Dataset: Dataset (GitHub, FieldRoboticsLab/Dataset-for-Indoor-Surface-Classification). Classes: carpet, wood.

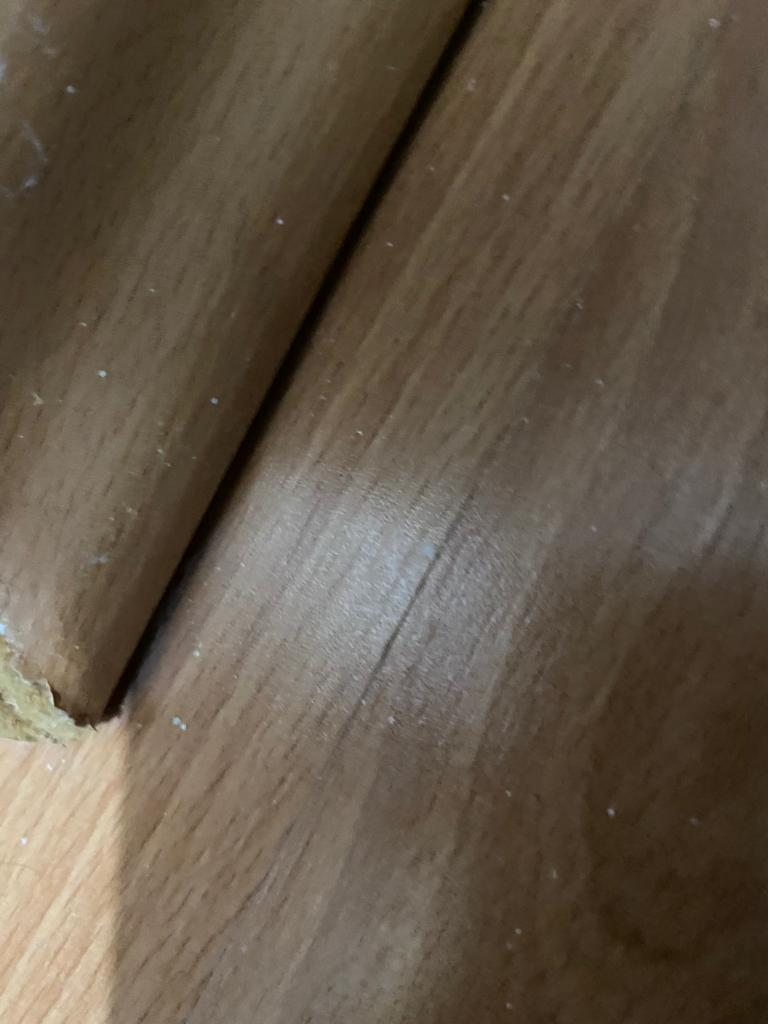
Label: wood

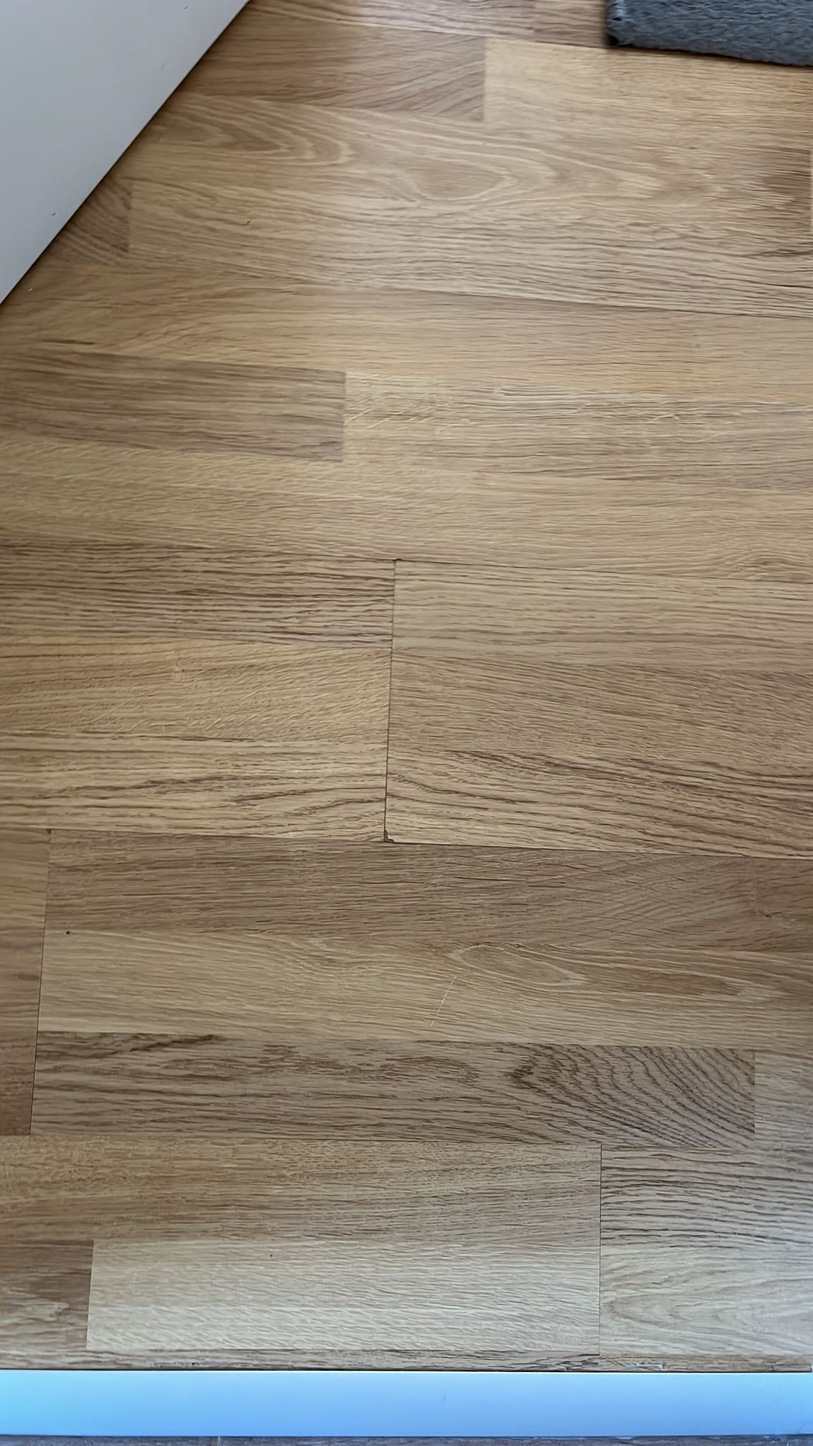
Label: wood

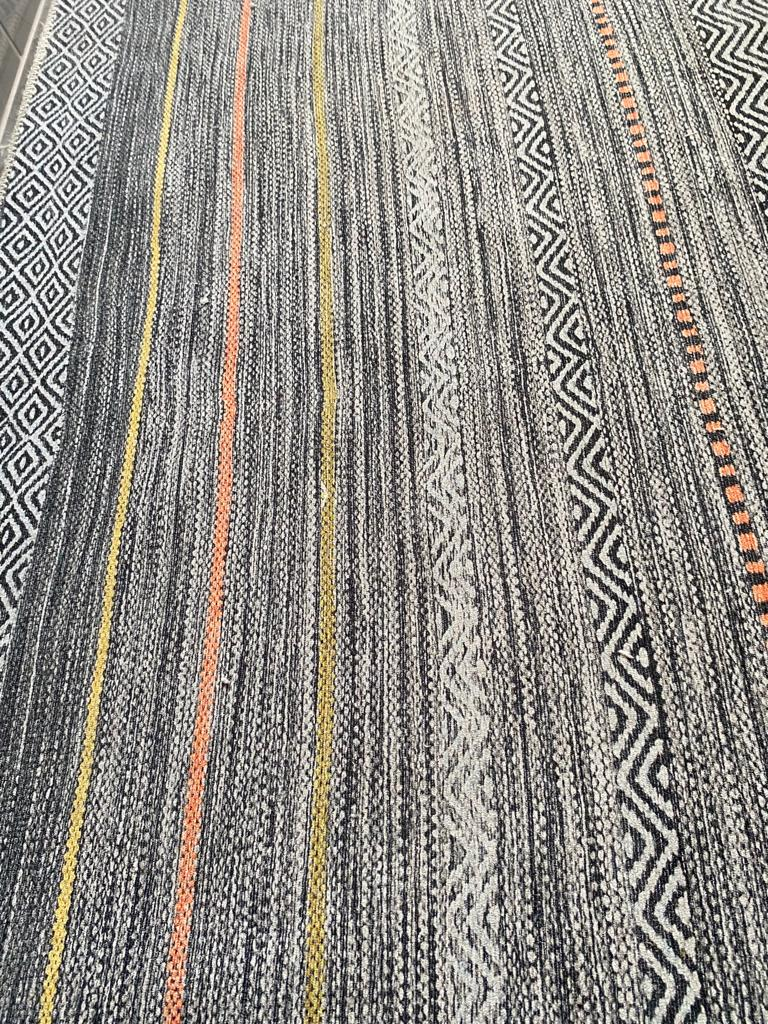
Label: carpet

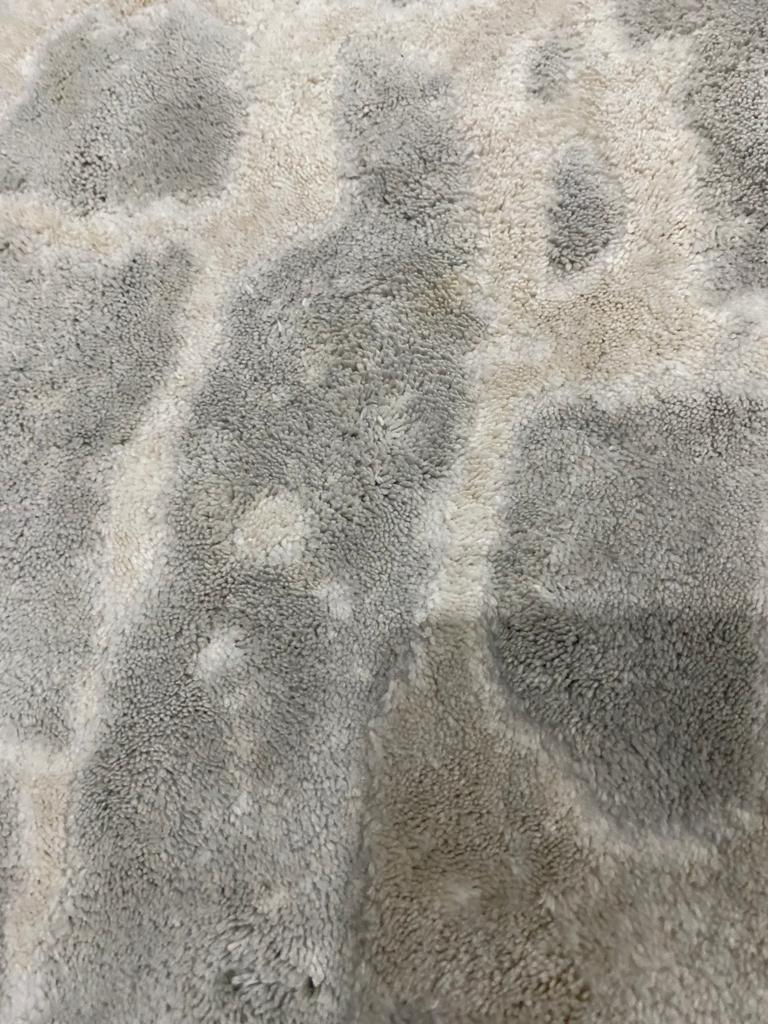
Label: carpet

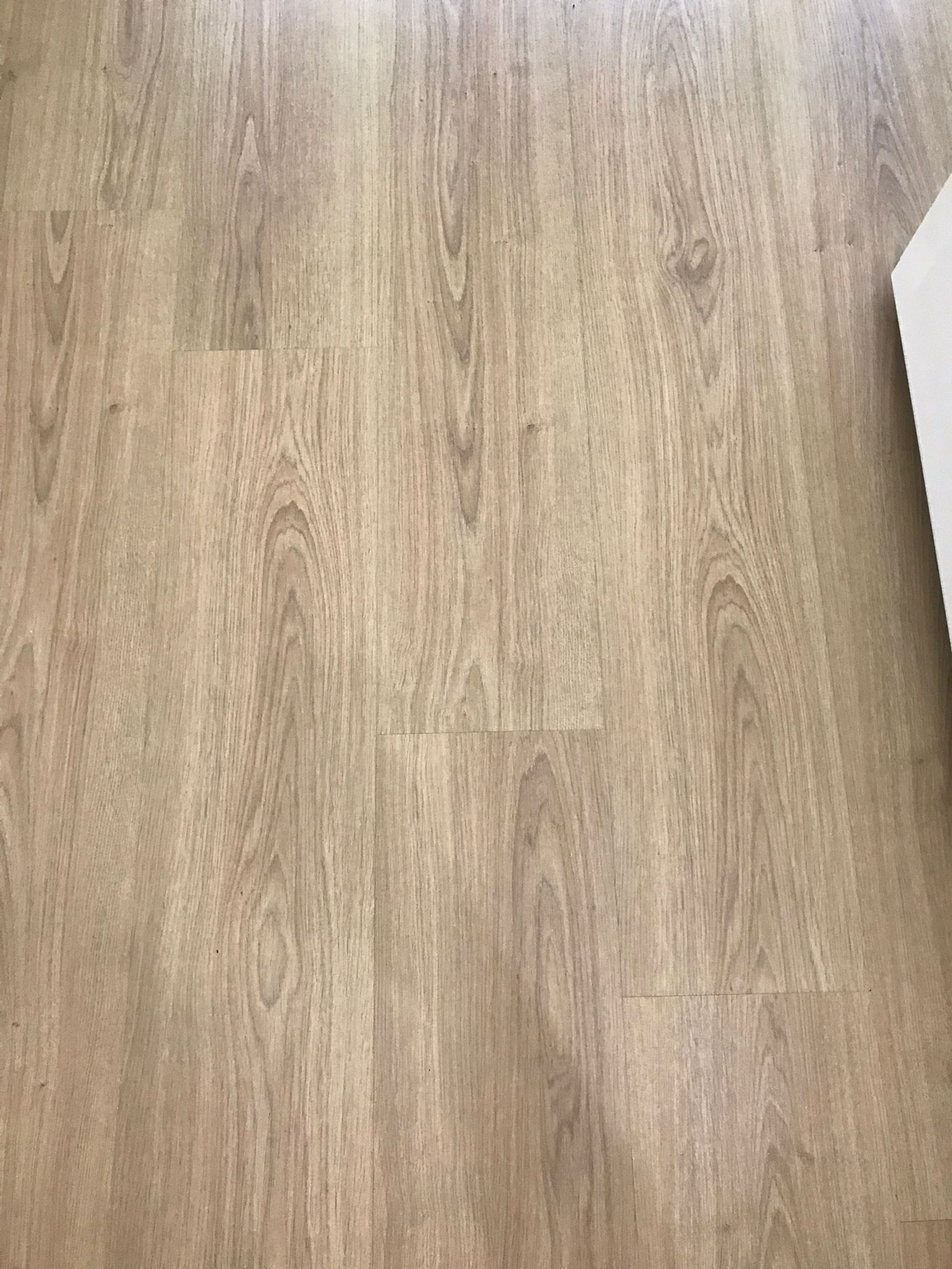
Label: wood

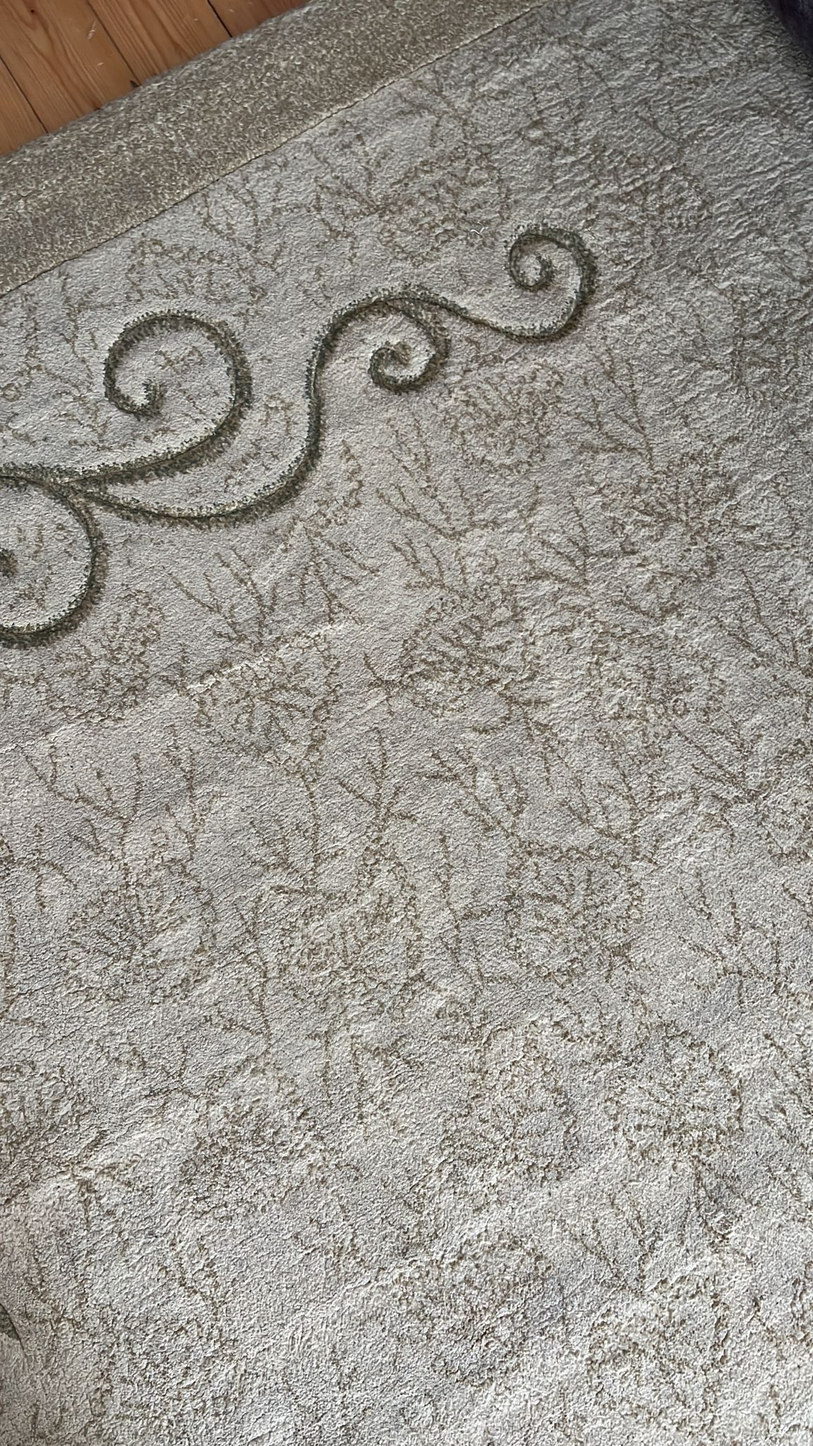
Label: carpet
